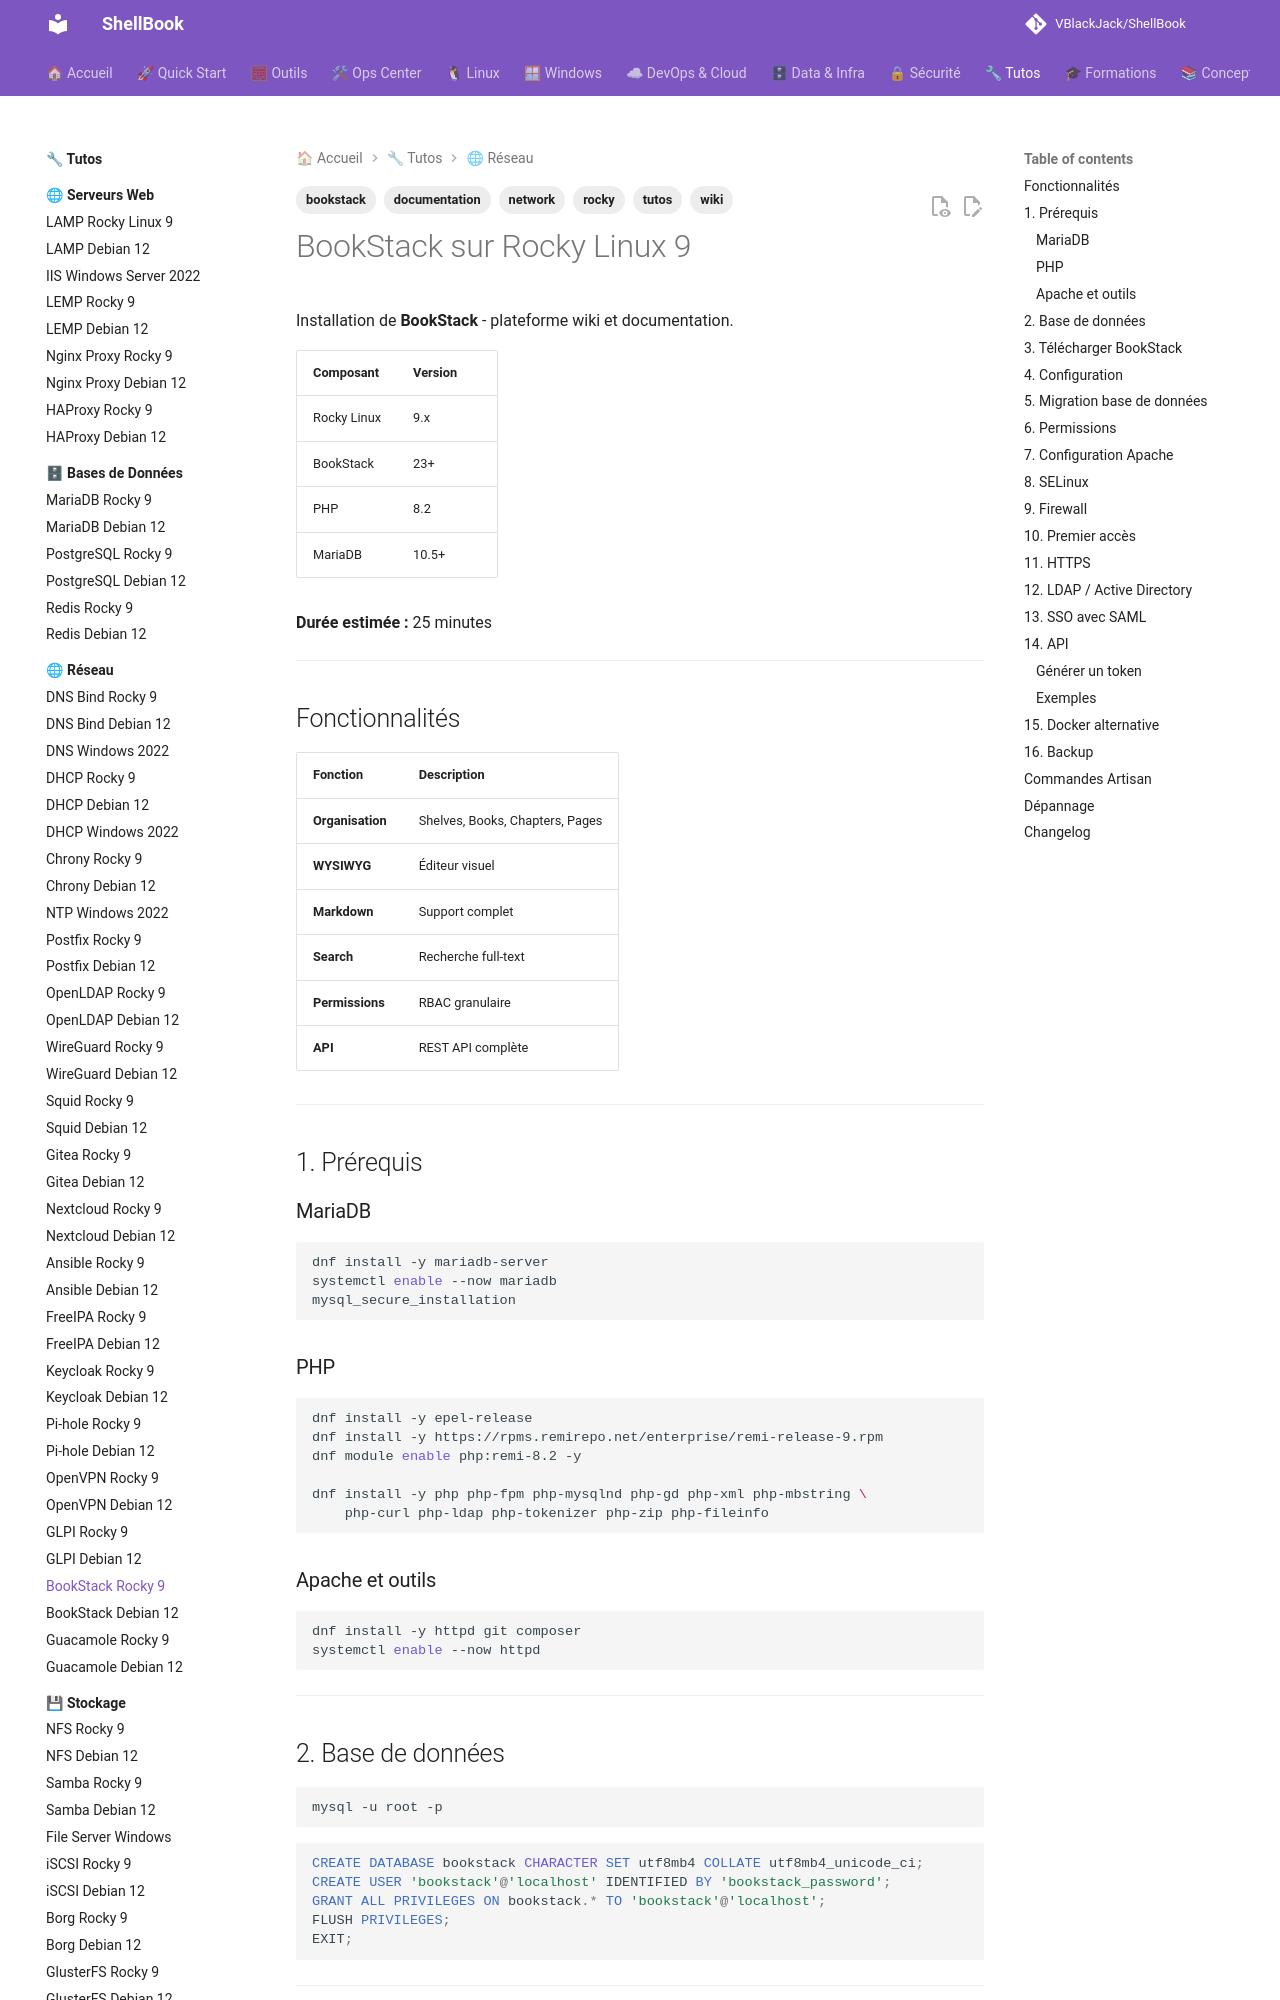

repository: VBlackJack/ShellBook · page: tutos/network/bookstack-rocky9/index.html · generator: mkdocs

---
tags:
  - tutos
  - network
  - bookstack
  - wiki
  - documentation
  - rocky
---

# BookStack sur Rocky Linux 9

Installation de **BookStack** - plateforme wiki et documentation.

| Composant | Version |
|-----------|---------|
| Rocky Linux | 9.x |
| BookStack | 23+ |
| PHP | 8.2 |
| MariaDB | 10.5+ |

**Durée estimée :** 25 minutes

---

## Fonctionnalités

| Fonction | Description |
|----------|-------------|
| **Organisation** | Shelves, Books, Chapters, Pages |
| **WYSIWYG** | Éditeur visuel |
| **Markdown** | Support complet |
| **Search** | Recherche full-text |
| **Permissions** | RBAC granulaire |
| **API** | REST API complète |

---

## 1. Prérequis

### MariaDB

```bash
dnf install -y mariadb-server
systemctl enable --now mariadb
mysql_secure_installation
```

### PHP

```bash
dnf install -y epel-release
dnf install -y https://rpms.remirepo.net/enterprise/remi-release-9.rpm
dnf module enable php:remi-8.2 -y

dnf install -y php php-fpm php-mysqlnd php-gd php-xml php-mbstring \
    php-curl php-ldap php-tokenizer php-zip php-fileinfo
```

### Apache et outils

```bash
dnf install -y httpd git composer
systemctl enable --now httpd
```

---

## 2. Base de données

```bash
mysql -u root -p
```

```sql
CREATE DATABASE bookstack CHARACTER SET utf8mb4 COLLATE utf8mb4_unicode_ci;
CREATE USER 'bookstack'@'localhost' IDENTIFIED BY 'bookstack_password';
GRANT ALL PRIVILEGES ON bookstack.* TO 'bookstack'@'localhost';
FLUSH PRIVILEGES;
EXIT;
```

---

## 3. Télécharger BookStack

```bash
cd /var/www
git clone https://github.com/BookStackApp/BookStack.git --branch release --single-branch bookstack

cd bookstack
composer install --no-dev
```

---
